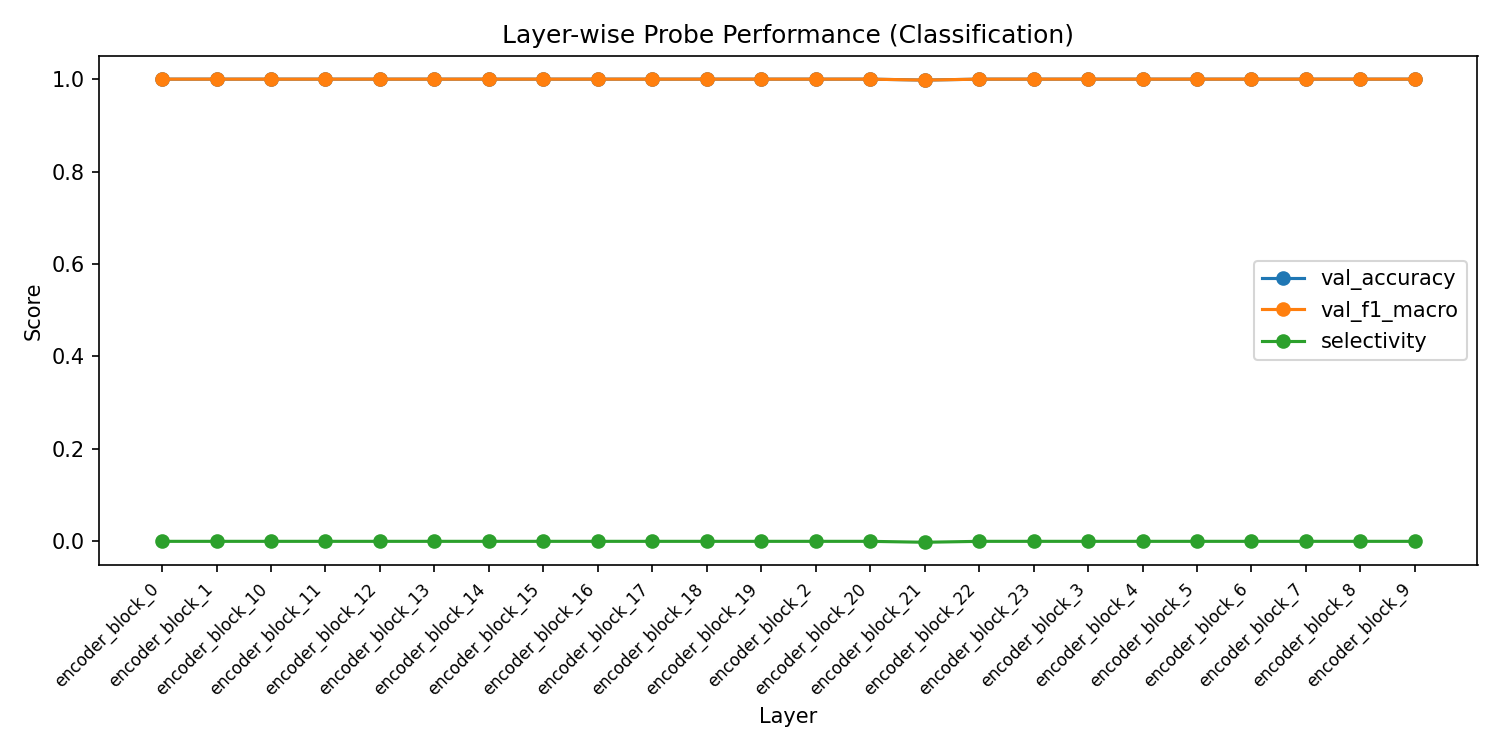

Source data for this figure (header and first rows):
layer, val_accuracy, val_f1_macro, val_f1_weighted, train_loss, selectivity
encoder_block_0, 1.0, 1.0, 1.0, 0.0001238, 0.0
encoder_block_1, 1.0, 1.0, 1.0, 0.0001232, 0.0
encoder_block_10, 1.0, 1.0, 1.0, 1.1663682673517744e-05, 0.0
encoder_block_11, 1.0, 1.0, 1.0, 5.721131628888543e-06, 0.0
encoder_block_12, 1.0, 1.0, 1.0, 4.3939296685064414e-07, 0.0
encoder_block_13, 1.0, 1.0, 1.0, 1.4664910799587637e-05, 0.0
encoder_block_14, 1.0, 1.0, 1.0, 5.8716885354846854e-06, 0.0
encoder_block_15, 1.0, 1.0, 1.0, 1.1942792639274558e-06, 0.0
encoder_block_16, 1.0, 1.0, 1.0, 3.321317200920425e-06, 0.0
encoder_block_17, 1.0, 1.0, 1.0, 2.5432130680908613e-06, 0.0
encoder_block_18, 1.0, 1.0, 1.0, 1.447741963842317e-06, 0.0
encoder_block_19, 1.0, 1.0, 1.0, 9.345899532794041e-07, 0.0
encoder_block_2, 1.0, 1.0, 1.0, 9.786593000171706e-05, 0.0
encoder_block_20, 1.0, 1.0, 1.0, 1.2960437870567098e-06, 0.0
encoder_block_21, 0.998, 0.998, 0.998, 1.5139700345396307e-07, -0.002
encoder_block_22, 1.0, 1.0, 1.0, 3.1699635965547975e-07, 0.0
encoder_block_23, 1.0, 1.0, 1.0, 7.412975047631992e-07, 0.0
encoder_block_3, 1.0, 1.0, 1.0, 9.704424923660958e-05, 0.0
encoder_block_4, 1.0, 1.0, 1.0, 5.944028958361337e-05, 0.0
encoder_block_5, 1.0, 1.0, 1.0, 3.117365213256562e-05, 0.0
encoder_block_6, 1.0, 1.0, 1.0, 4.486825289657443e-05, 0.0
encoder_block_7, 1.0, 1.0, 1.0, 4.7663915514325104e-05, 0.0
encoder_block_8, 1.0, 1.0, 1.0, 2.437859469258304e-05, 0.0
encoder_block_9, 1.0, 1.0, 1.0, 2.8350025887549338e-05, 0.0
